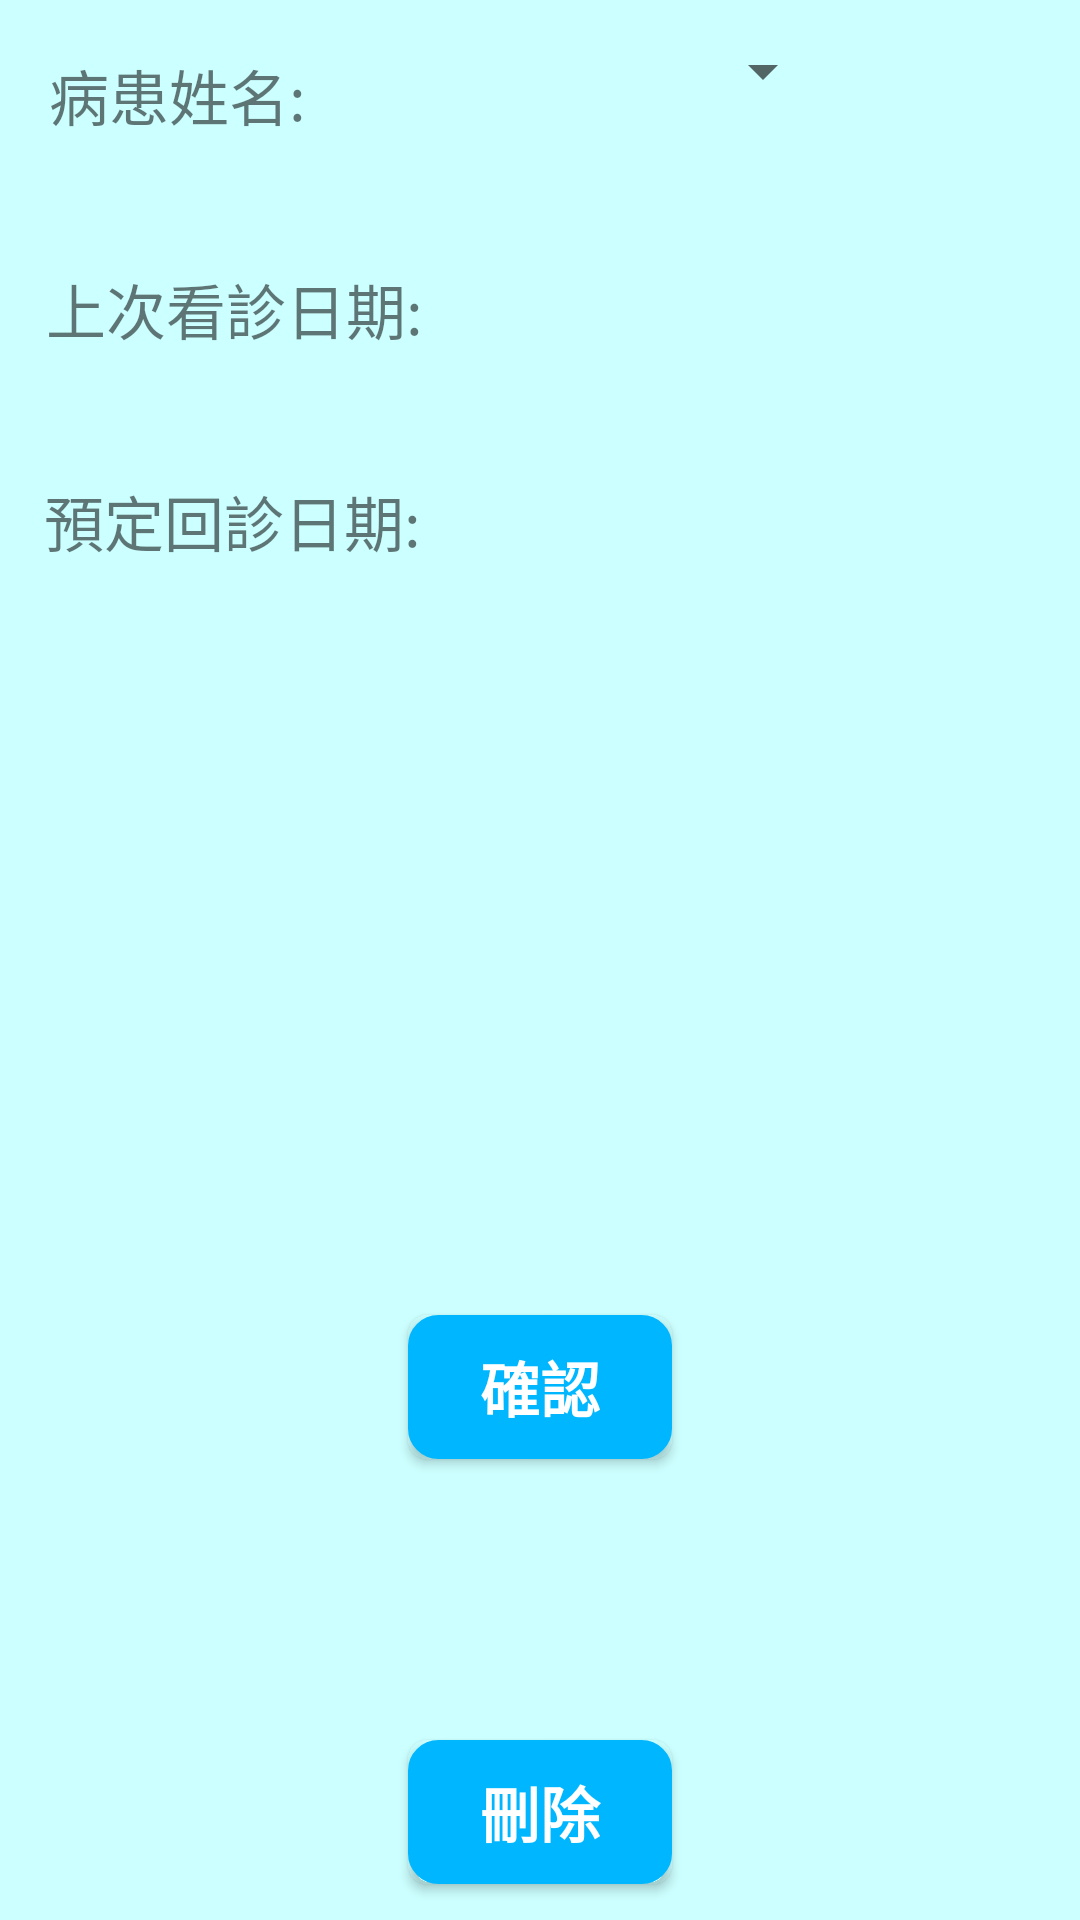

Produce the Android XML layout that renders to this screen, including the resource entries it uses.
<!-- AndroidManifest.xml: application theme AppTheme -->
<!-- res/layout/main_activity.xml -->
<?xml version="1.0" encoding="utf-8"?>
<android.support.constraint.ConstraintLayout xmlns:android="http://schemas.android.com/apk/res/android"
    xmlns:app="http://schemas.android.com/apk/res-auto"
    xmlns:tools="http://schemas.android.com/tools"
    android:layout_width="match_parent"
    android:layout_height="match_parent"
    android:background="@color/background"
    tools:context="com.example.example.brushgo_doctor.main_activity">


    <Spinner
        android:id="@+id/name_spin"
        android:layout_width="216dp"
        android:layout_height="wrap_content"
        android:layout_marginBottom="8dp"
        android:layout_marginLeft="8dp"
        android:layout_marginRight="8dp"
        android:layout_marginTop="8dp"
        android:textSize="100sp"
        app:layout_constraintBottom_toBottomOf="parent"
        app:layout_constraintHorizontal_bias="0.424"
        app:layout_constraintLeft_toLeftOf="parent"
        app:layout_constraintRight_toRightOf="parent"
        app:layout_constraintTop_toTopOf="parent"
        app:layout_constraintVertical_bias="0.006" />

    <TextView
        android:id="@+id/txt_name"
        android:layout_width="wrap_content"
        android:layout_height="wrap_content"
        android:layout_marginBottom="8dp"
        android:layout_marginLeft="8dp"
        android:layout_marginRight="8dp"
        android:layout_marginTop="8dp"
        android:text="病患姓名:"
        android:textSize="20sp"
        app:layout_constraintBottom_toBottomOf="parent"
        app:layout_constraintHorizontal_bias="0.032"
        app:layout_constraintLeft_toLeftOf="parent"
        app:layout_constraintRight_toRightOf="parent"
        app:layout_constraintTop_toTopOf="parent"
        app:layout_constraintVertical_bias="0.015" />

    <TextView
        android:id="@+id/installDate"
        android:layout_width="wrap_content"
        android:layout_height="wrap_content"
        android:layout_marginBottom="8dp"
        android:layout_marginLeft="8dp"
        android:layout_marginRight="8dp"
        android:layout_marginTop="8dp"
        android:text="上次看診日期:"
        android:textSize="20sp"
        app:layout_constraintBottom_toBottomOf="parent"
        app:layout_constraintHorizontal_bias="0.033"
        app:layout_constraintLeft_toLeftOf="parent"
        app:layout_constraintRight_toRightOf="parent"
        app:layout_constraintTop_toTopOf="parent"
        app:layout_constraintVertical_bias="0.135" />

    <TextView
        android:id="@+id/txt_installDate"
        android:layout_width="wrap_content"
        android:layout_height="wrap_content"
        android:layout_marginBottom="8dp"
        android:layout_marginLeft="8dp"
        android:layout_marginRight="8dp"
        android:layout_marginTop="8dp"
        android:textSize="20sp"
        app:layout_constraintBottom_toBottomOf="parent"
        app:layout_constraintHorizontal_bias="0.366"
        app:layout_constraintLeft_toLeftOf="parent"
        app:layout_constraintRight_toRightOf="parent"
        app:layout_constraintTop_toTopOf="parent"
        app:layout_constraintVertical_bias="0.134" />

    <TextView
        android:id="@+id/backDate"
        android:layout_width="wrap_content"
        android:layout_height="wrap_content"
        android:layout_marginBottom="8dp"
        android:layout_marginLeft="8dp"
        android:layout_marginRight="8dp"
        android:layout_marginTop="8dp"
        android:text="預定回診日期:"
        android:textSize="20sp"
        app:layout_constraintBottom_toBottomOf="parent"
        app:layout_constraintHorizontal_bias="0.03"
        app:layout_constraintLeft_toLeftOf="parent"
        app:layout_constraintRight_toRightOf="parent"
        app:layout_constraintTop_toTopOf="parent"
        app:layout_constraintVertical_bias="0.254" />

    <TextView
        android:id="@+id/txt_backDate"
        android:layout_width="wrap_content"
        android:layout_height="wrap_content"
        android:layout_marginBottom="8dp"
        android:layout_marginLeft="8dp"
        android:layout_marginRight="8dp"
        android:layout_marginTop="8dp"
        android:textSize="20sp"
        app:layout_constraintBottom_toBottomOf="parent"
        app:layout_constraintHorizontal_bias="0.367"
        app:layout_constraintLeft_toLeftOf="parent"
        app:layout_constraintRight_toRightOf="parent"
        app:layout_constraintTop_toTopOf="parent"
        app:layout_constraintVertical_bias="0.254" />

    <Button
        android:id="@+id/confirm_btn"
        android:layout_width="wrap_content"
        android:layout_height="wrap_content"
        android:layout_marginBottom="8dp"
        android:layout_marginLeft="8dp"
        android:layout_marginRight="8dp"
        android:layout_marginTop="8dp"
        android:background="@drawable/button_rounded"
        android:text="確認"
        android:textColor="@color/white"
        android:textSize="20sp"
        android:textStyle="bold"
        app:layout_constraintBottom_toBottomOf="parent"
        app:layout_constraintLeft_toLeftOf="parent"
        app:layout_constraintRight_toRightOf="parent"
        app:layout_constraintTop_toTopOf="parent"
        app:layout_constraintVertical_bias="0.747" />

    <Button
        android:id="@+id/del_btn"
        android:layout_width="wrap_content"
        android:layout_height="wrap_content"
        android:layout_marginBottom="8dp"
        android:layout_marginLeft="8dp"
        android:layout_marginRight="8dp"
        android:layout_marginTop="8dp"
        android:background="@drawable/button_rounded"
        android:text="刪除"
        android:textColor="@color/white"
        android:textSize="20sp"
        android:textStyle="bold"
        app:layout_constraintBottom_toBottomOf="parent"
        app:layout_constraintLeft_toLeftOf="parent"
        app:layout_constraintRight_toRightOf="parent"
        app:layout_constraintTop_toTopOf="parent"
        app:layout_constraintVertical_bias="0.993" />

</android.support.constraint.ConstraintLayout>
<!-- resources referenced by this layout -->
<resources>
  <color name="background">#ccffff</color>
  <color name="white">#FFFFFF</color>
  <!-- drawable button_rounded (drawable) -->
  <?xml version="1.0" encoding="utf-8"?>
  <shape xmlns:android="http://schemas.android.com/apk/res/android">
      <solid android:color="@color/blue" />
      <stroke
          android:width="7dp"
          android:color="@color/blue" />
  
      <corners android:radius="20px" />
  
      <padding
          android:bottom="0dp"
          android:left="0dp"
          android:right="0dp"
          android:top="0dp" />
  </shape>
  <style name="AppTheme" parent="Theme.AppCompat.Light.NoActionBar">
          
          <item name="colorPrimary">@color/colorPrimary</item>
          <item name="colorPrimaryDark">@color/colorPrimaryDark</item>
          <item name="colorAccent">@color/colorAccent</item>
      </style>
  <color name="blue">#00b7ff</color>
  <color name="colorPrimary">#3F51B5</color>
  <color name="colorPrimaryDark">#303F9F</color>
  <color name="colorAccent">#FF4081</color>
</resources>
